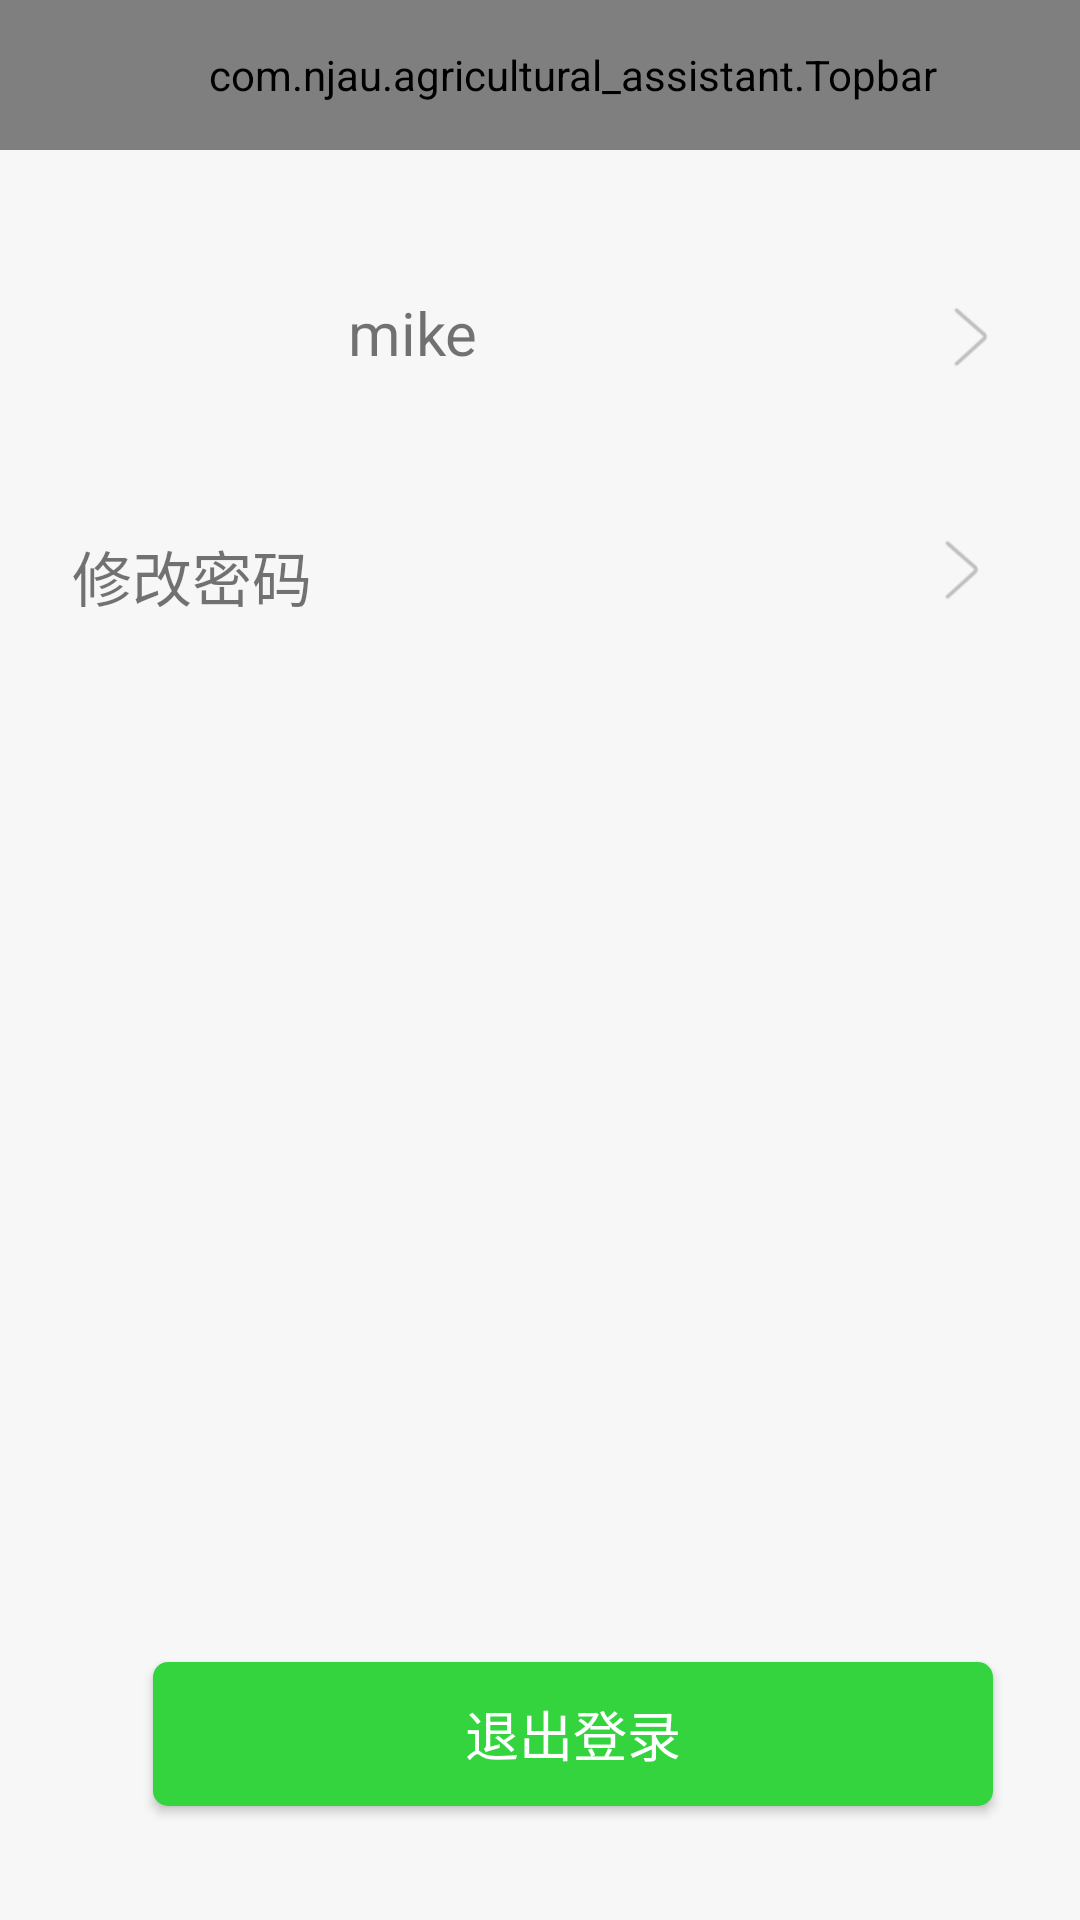

Android layout source for this screen:
<!-- AndroidManifest.xml: application theme AppTheme -->
<!-- res/layout/activity_mine.xml -->
<?xml version="1.0" encoding="utf-8"?>
<android.support.constraint.ConstraintLayout xmlns:android="http://schemas.android.com/apk/res/android"
    xmlns:app="http://schemas.android.com/apk/res-auto"
    xmlns:tools="http://schemas.android.com/tools"
    android:layout_width="match_parent"
    android:layout_height="match_parent">

    <RelativeLayout xmlns:android="http://schemas.android.com/apk/res/android"
        xmlns:app="http://schemas.android.com/apk/res-auto"
        xmlns:tools="http://schemas.android.com/tools"
        android:id="@+id/activity_register"
        android:layout_width="382dp"
        android:layout_height="match_parent"
        android:background="@color/logoScreenBackground"
        tools:ignore="MissingConstraints"
        tools:layout_editor_absoluteX="1dp"
        tools:layout_editor_absoluteY="0dp">

        <com.njau.agricultural_assistant.Topbar
            android:id="@+id/topbar"
            android:layout_width="match_parent"
            android:layout_height="50dp"
            android:background="@color/list_focus_color"
            app:leftBackground="@drawable/left_button_selector"
            app:rightBackground="@drawable/right_button_selector"
            app:titleText="我的信息"
            app:titleTextColor="#FFF"
            app:titleTextSize="6sp" />

        <RelativeLayout
            android:id="@+id/userinfo"
            android:layout_width="match_parent"
            android:layout_height="90dp"
            android:layout_alignParentStart="true"
            android:layout_below="@+id/topbar"
            android:layout_marginTop="15dp"
            android:background="@drawable/rectangle_edittext"
            tools:layout_editor_absoluteX="0dp"
            tools:layout_editor_absoluteY="59dp">

            <TextView
                android:id="@+id/mine_loginname"
                android:layout_width="150dp"
                android:layout_height="25dp"
                android:layout_centerHorizontal="true"
                android:layout_centerVertical="true"
                android:text="mike"
                android:textSize="20dp" />

            <ImageView
                android:id="@+id/imageView"
                android:layout_width="75dp"
                android:layout_height="75dp"
                android:layout_alignParentStart="true"
                android:layout_centerVertical="true"
                android:layout_marginStart="24dp"
                android:src="@mipmap/ic_launcher"
                tools:layout_editor_absoluteX="5dp"
                tools:layout_editor_absoluteY="8dp" />

            <Button
                android:id="@+id/rightButton1"
                android:layout_width="30dp"
                android:layout_height="30dp"
                android:layout_alignTop="@+id/mine_loginname"
                android:layout_marginStart="43dp"
                android:layout_toEndOf="@+id/mine_loginname"
                android:background="@drawable/right_button_selector1" />
        </RelativeLayout>

        <RelativeLayout
            android:id="@+id/changepwd"
            android:layout_width="match_parent"
            android:layout_height="70dp"
            android:layout_alignParentStart="true"
            android:layout_below="@+id/userinfo"
            android:layout_marginTop="0dp"
            android:background="@drawable/rectangle_edittext">

            <TextView
                android:id="@+id/change"
                android:layout_width="150dp"
                android:layout_height="25dp"
                android:layout_alignParentStart="true"
                android:layout_centerVertical="true"
                android:layout_marginStart="24dp"
                android:text="修改密码"
                android:textSize="20dp" />

            <Button
                android:id="@+id/rightButton2"
                android:layout_width="30dp"
                android:layout_height="30dp"
                android:layout_alignParentEnd="true"
                android:layout_centerVertical="true"
                android:layout_marginEnd="46dp"
                android:background="@drawable/right_button_selector1" />
        </RelativeLayout>

        <Button
            android:id="@+id/btn_logout"
            android:layout_width="280dp"
            android:layout_height="wrap_content"
            android:layout_alignParentBottom="true"
            android:layout_centerHorizontal="true"
            android:layout_marginBottom="38dp"
            android:background="@drawable/round_corner_bg"
            android:gravity="center"
            android:padding="10dp"
            android:text="退出登录"
            android:textColor="#fff"
            android:textSize="18sp" />
    </RelativeLayout>
</android.support.constraint.ConstraintLayout>
<!-- resources referenced by this layout -->
<resources>
  <color name="list_focus_color">#6882f5</color>
  <color name="logoScreenBackground">#F7F7F7</color>
  <!-- drawable rectangle_edittext (drawable) -->
  <?xml version="1.0" encoding="utf-8"?>
  <shape xmlns:android="http://schemas.android.com/apk/res/android"
      android:shape="rectangle"
      >
      <solid android:color="#00000000"/>
      
      <stroke android:width="1dip"
          android:color="#00000000"/>
      
  
      
      <corners android:radius="0dp"/>
  </shape>
  <!-- drawable right_button_selector (drawable) -->
  <?xml version="1.0" encoding="utf-8"?>
  <selector xmlns:android="http://schemas.android.com/apk/res/android">
      <item android:drawable="@mipmap/star_o"  android:state_pressed="true"  />
      <item android:drawable="@mipmap/star" />
      </selector>
  <!-- drawable right_button_selector1 (drawable) -->
  <?xml version="1.0" encoding="utf-8"?>
  <selector xmlns:android="http://schemas.android.com/apk/res/android">
      <item android:drawable="@drawable/back_right_pressed" android:state_pressed="true"/>
      <item android:drawable="@drawable/back_right_normal" />
  </selector>
  <!-- drawable round_corner_bg (drawable) -->
  <?xml version="1.0" encoding="utf-8"?>
  <shape xmlns:android="http://schemas.android.com/apk/res/android"
      android:shape="rectangle"
      >
      <solid android:color="@color/colorLoginButton"/>
      <corners android:radius="5dip"/>
  </shape>
  <style name="AppTheme" parent="Theme.AppCompat.Light.DarkActionBar">
          
          <item name="colorPrimary">@color/colorPrimary</item>
          <item name="colorPrimaryDark">@color/colorPrimaryDark</item>
          <item name="colorAccent">@color/colorAccent</item>
      </style>
  <!-- drawable back_right_pressed: png bitmap (drawable, 1149 bytes) -->
  <!-- drawable back_right_normal: png bitmap (drawable, 1692 bytes) -->
  <color name="colorLoginButton">#33d43e</color>
  <color name="colorPrimary">#3F51B5</color>
  <color name="colorPrimaryDark">#303F9F</color>
  <color name="colorAccent">#FF4081</color>
</resources>
